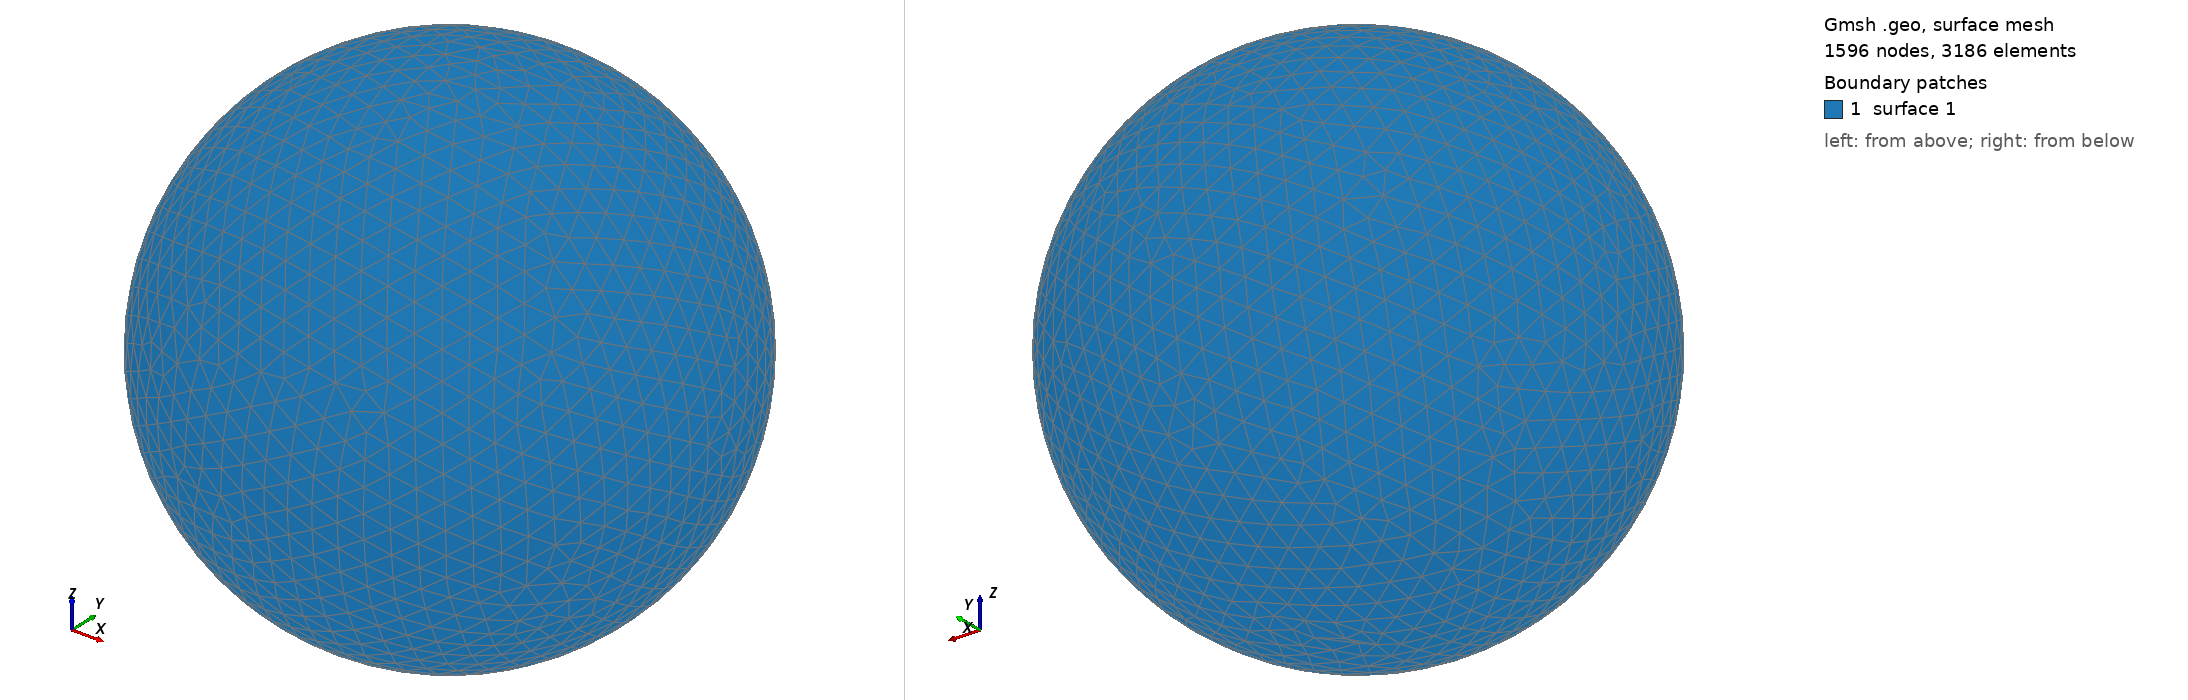

Gmsh geometry script, surface-meshed: 1596 nodes, 3186 surface elements. Boundary patches (legend numbers): 1 surface 1. Left view from above one corner, right view from below the opposite corner. The script declares no physical surfaces, so the legend lists its geometric surfaces. The drawing asked Gmsh for element sizes between 1% and 20% of the model's largest extent; the script's own settings can give other sizes.

=== shot2169.geo (drawn) ===
SetFactory("OpenCASCADE");
Point(1) = {0,0,0,0};
Sphere(1) = {0,0,0,0.25120000};
MeshSize{ PointsOf{ Surface{:}; } } = 0.025120000;
Mesh.ElementOrder=1;
Mesh.Format=39;
